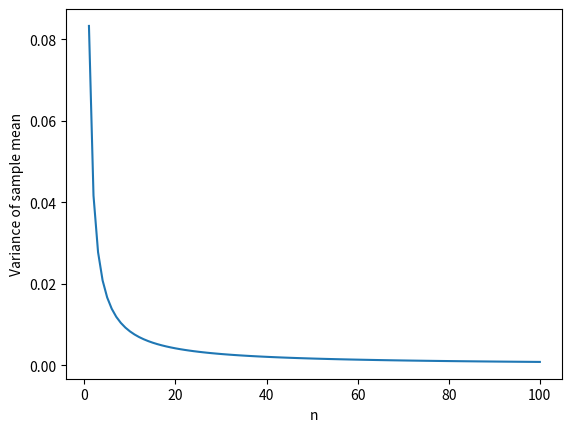

Recreate this plot in Python.
import matplotlib.pyplot as plt
import numpy as np

n = np.arange(1, 101)
y = 1 / (12 * n)
plt.plot(n, y)
plt.xlabel("n")
plt.ylabel("Variance of sample mean")
plt.savefig("03-19c.png", bbox_inches="tight")
